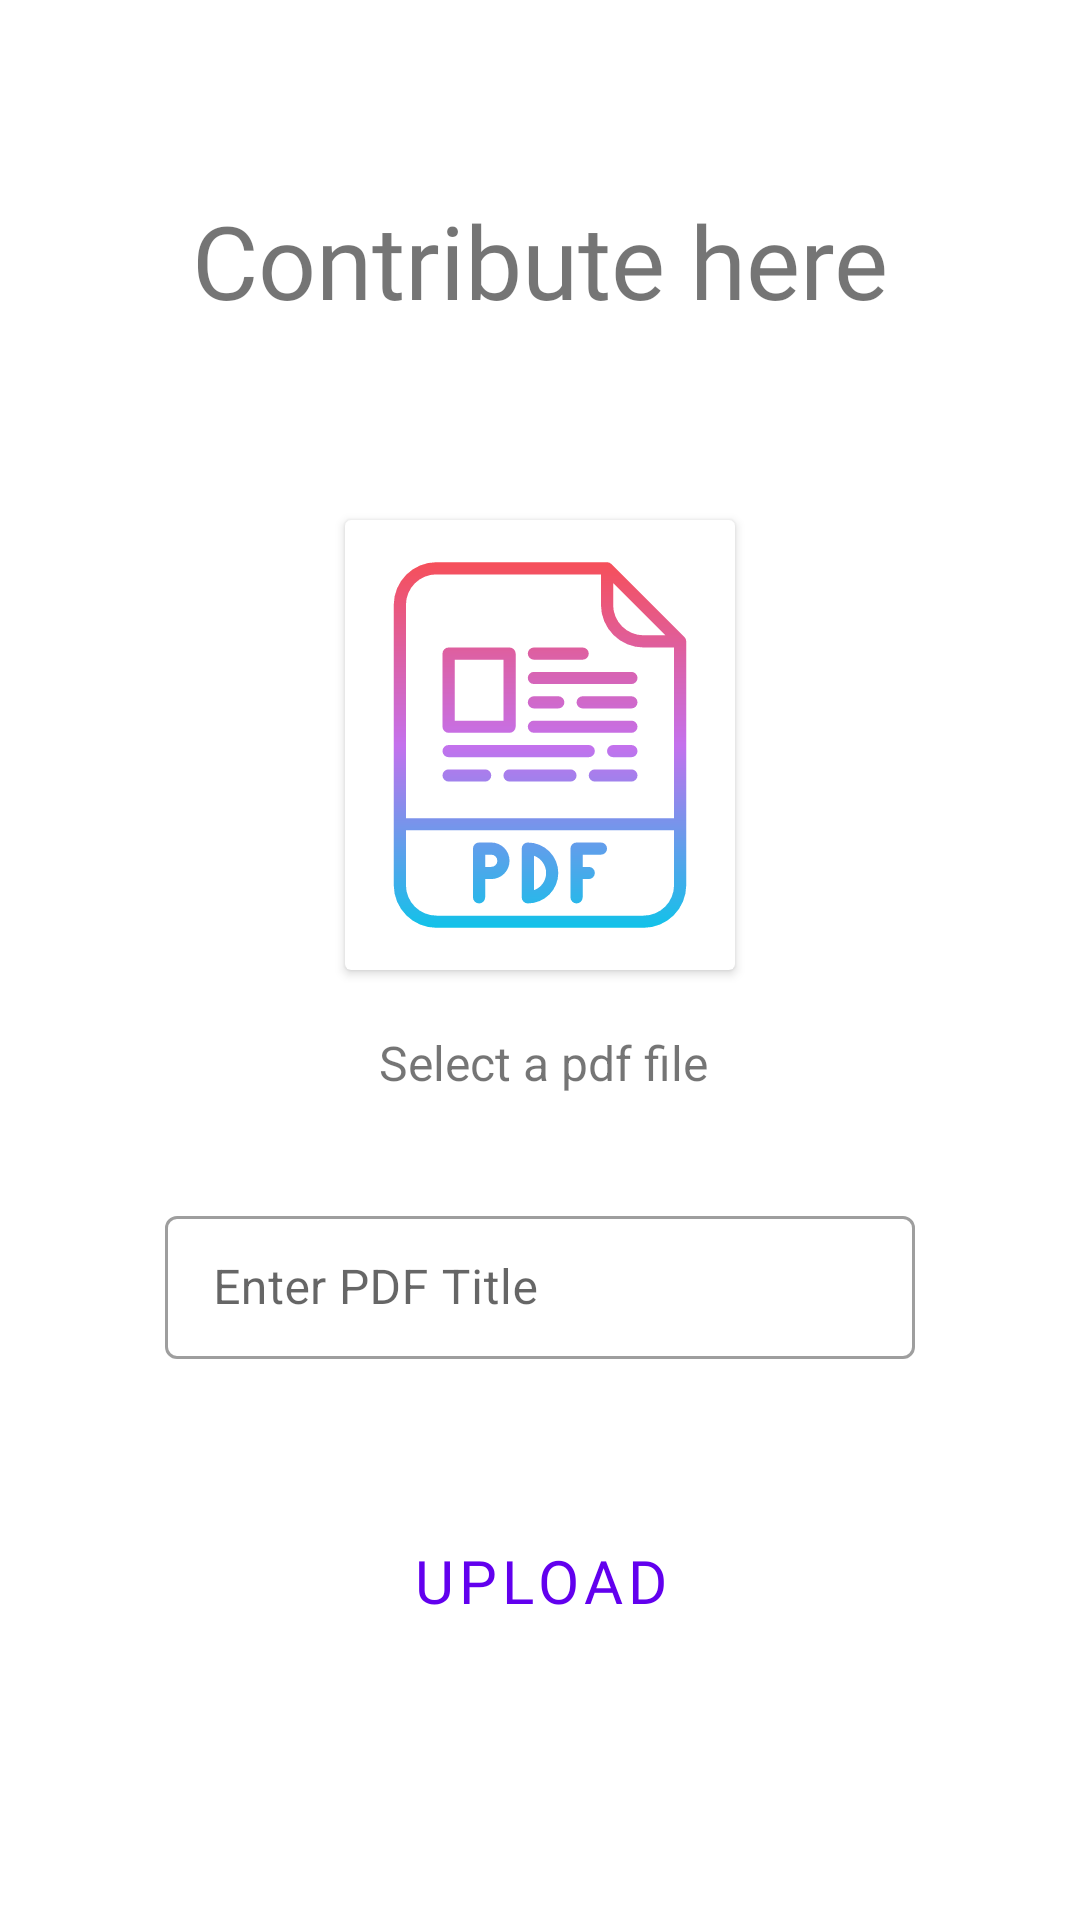

Here is an Android app screen rendered from its layout file. Give the layout XML and the strings, colors and styles it references.
<!-- AndroidManifest.xml: application theme Theme.PocketLibrary -->
<!-- res/layout/activity_add_book.xml -->
<?xml version="1.0" encoding="utf-8"?>
<androidx.constraintlayout.widget.ConstraintLayout xmlns:android="http://schemas.android.com/apk/res/android"
    xmlns:app="http://schemas.android.com/apk/res-auto"
    xmlns:tools="http://schemas.android.com/tools"
    android:id="@+id/pdfTitle"
    android:layout_width="match_parent"
    android:layout_height="match_parent"
    tools:context=".dashboard.AddBook">

    <TextView
        android:id="@+id/textView5"
        android:layout_width="wrap_content"
        android:layout_height="wrap_content"
        android:layout_marginTop="64dp"
        android:fontFamily="@font/pattaya"
        android:text="Contribute here"
        android:textSize="34sp"
        app:layout_constraintEnd_toEndOf="parent"
        app:layout_constraintStart_toStartOf="parent"
        app:layout_constraintTop_toTopOf="parent" />

    <androidx.cardview.widget.CardView
        android:id="@+id/select_pdf"
        android:layout_width="130dp"
        android:layout_height="150dp"
        android:layout_marginTop="64dp"
        app:layout_constraintEnd_toEndOf="parent"
        app:layout_constraintStart_toStartOf="parent"
        app:layout_constraintTop_toBottomOf="@+id/textView5">

        <ImageView
            android:layout_width="wrap_content"
            android:layout_height="wrap_content"
            android:src="@drawable/ic_pdf_icon" />

    </androidx.cardview.widget.CardView>

    <TextView
        android:id="@+id/pdf_name"
        android:layout_width="wrap_content"
        android:layout_height="wrap_content"
        android:layout_marginTop="20dp"
        android:text="Select a pdf file"
        android:textSize="16dp"
        app:layout_constraintEnd_toEndOf="parent"
        app:layout_constraintHorizontal_bias="0.505"
        app:layout_constraintStart_toStartOf="parent"
        app:layout_constraintTop_toBottomOf="@+id/select_pdf" />

    <com.google.android.material.textfield.TextInputLayout
        android:id="@+id/edit_text_container"
        style="@style/Widget.MaterialComponents.TextInputLayout.OutlinedBox.Dense"
        android:layout_width="match_parent"
        android:layout_height="wrap_content"
        android:layout_marginHorizontal="55dp"
        android:layout_marginTop="35dp"
        android:hint="Enter PDF Title"
        app:endIconMode="clear_text"
        app:layout_constraintEnd_toEndOf="parent"
        app:layout_constraintStart_toStartOf="parent"
        app:layout_constraintTop_toBottomOf="@id/pdf_name">

        <com.google.android.material.textfield.TextInputEditText
            android:id="@+id/upload_pdf_title"
            android:layout_width="match_parent"
            android:layout_height="wrap_content" />

    </com.google.android.material.textfield.TextInputLayout>


    <Button
        android:id="@+id/upload_pdf_btn"
        style="?attr/materialButtonOutlinedStyle"
        android:layout_width="wrap_content"
        android:layout_height="wrap_content"
        android:layout_marginTop="50dp"
        android:fontFamily="@font/patrick_hand"
        android:text="Upload"
        android:textSize="20sp"
        app:layout_constraintEnd_toEndOf="parent"
        app:layout_constraintStart_toStartOf="parent"
        app:layout_constraintTop_toBottomOf="@+id/edit_text_container" />


</androidx.constraintlayout.widget.ConstraintLayout>
<!-- resources referenced by this layout -->
<resources>
  <!-- drawable ic_pdf_icon: vector/xml drawable (drawable, 2141 chars, omitted) -->
  <style name="Theme.PocketLibrary" parent="Theme.MaterialComponents.DayNight.NoActionBar">
          
          <item name="colorPrimary">@color/purple_500</item>
          <item name="colorPrimaryVariant">@color/purple_700</item>
          <item name="colorOnPrimary">@color/white</item>
          
          <item name="colorSecondary">@color/teal_200</item>
          <item name="colorSecondaryVariant">@color/teal_700</item>
          <item name="colorOnSecondary">@color/black</item>
          
          <item name="android:statusBarColor" tools:targetApi="l">?attr/colorPrimaryVariant</item>
          
      </style>
  <color name="purple_500">#FF6200EE</color>
  <color name="purple_700">#FF3700B3</color>
  <color name="white">#FFFFFFFF</color>
  <color name="teal_200">#FF03DAC5</color>
  <color name="teal_700">#FF018786</color>
  <color name="black">#FF000000</color>
</resources>
